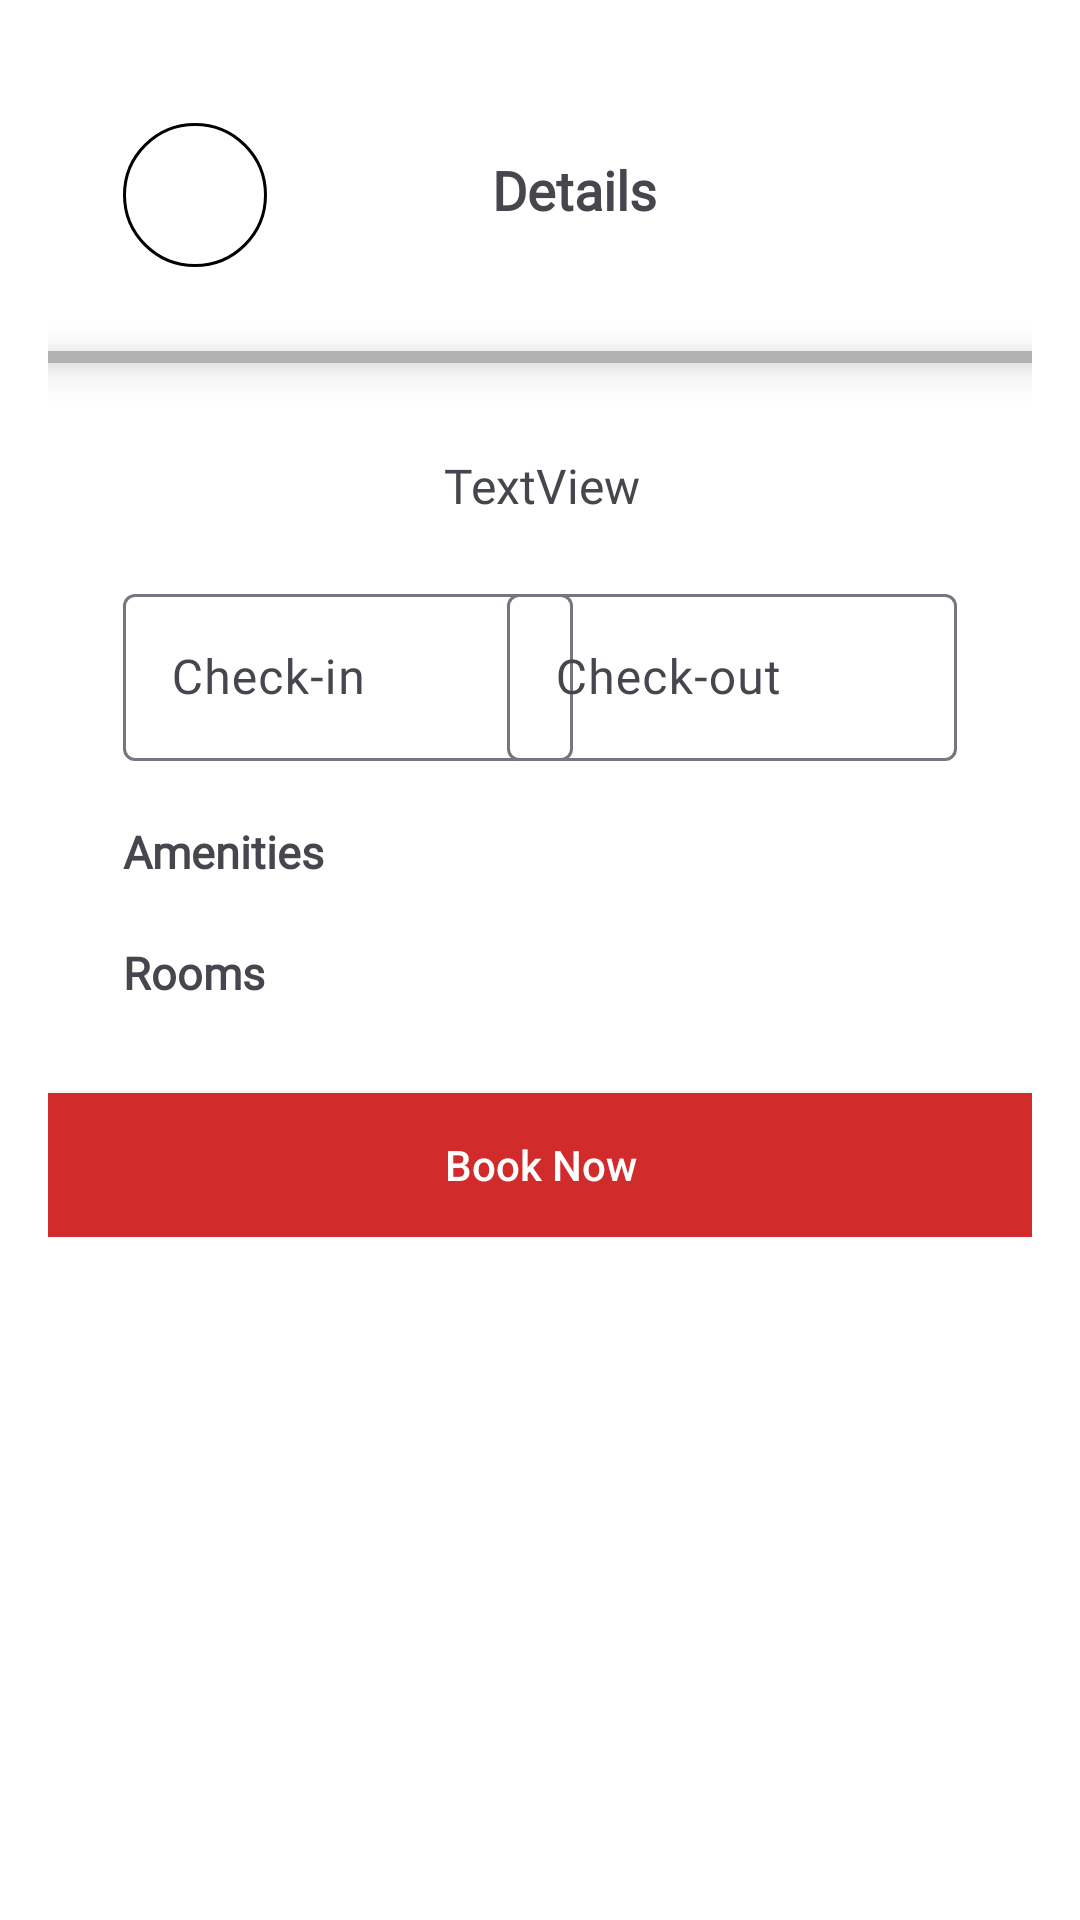

Android layout source for this screen:
<!-- AndroidManifest.xml: application theme Theme.ProjectStay -->
<!-- res/layout/activity_hotel_info.xml -->
<ScrollView xmlns:android="http://schemas.android.com/apk/res/android"
    xmlns:app="http://schemas.android.com/apk/res-auto"
    xmlns:tools="http://schemas.android.com/tools"
    android:background="@color/white"
    android:layout_width="match_parent"
    android:layout_height="match_parent">

    <androidx.constraintlayout.widget.ConstraintLayout
        android:orientation="vertical"
        android:layout_width="match_parent"
        android:layout_height="wrap_content"
        android:padding="16dp">

        <ImageButton
            android:id="@+id/backBtn"
            android:layout_width="wrap_content"
            android:layout_height="wrap_content"
            android:layout_marginStart="25dp"
            android:layout_marginTop="25dp"
            android:background="@drawable/circle_background"
            android:src="@drawable/baseline_arrow_back_ios_new_24"
            app:layout_constraintStart_toStartOf="parent"
            app:layout_constraintTop_toTopOf="parent" />

        <TextView
            android:id="@+id/detailsText"
            android:layout_width="wrap_content"
            android:layout_height="wrap_content"
            android:layout_marginStart="75dp"
            android:layout_marginTop="35dp"
            android:fontFamily="@font/montserrat"
            android:text="Details"
            android:textSize="18dp"
            android:textStyle="bold"
            app:layout_constraintStart_toEndOf="@+id/backBtn"
            app:layout_constraintTop_toTopOf="parent" />

        <FrameLayout
            android:id="@+id/mainContainer"
            android:layout_width="350dp"
            android:layout_height="wrap_content"
            android:layout_marginStart="30dp"
            android:layout_marginTop="28dp"
            android:layout_marginEnd="30dp"
            android:background="@drawable/background_with_shadow"
            android:elevation="8dp"
            app:layout_constraintEnd_toEndOf="parent"
            app:layout_constraintStart_toStartOf="parent"
            app:layout_constraintTop_toBottomOf="@+id/backBtn" />

        <TextView
            android:id="@+id/hotelDescription"
            android:layout_width="350dp"
            android:layout_height="wrap_content"
            android:layout_marginStart="30dp"
            android:layout_marginTop="30dp"
            android:layout_marginEnd="30dp"
            android:fontFamily="@font/montserrat"
            android:text="TextView"
            android:textAlignment="center"
            android:textFontWeight="400"
            android:textSize="16dp"
            app:layout_constraintEnd_toEndOf="parent"
            app:layout_constraintStart_toStartOf="parent"
            app:layout_constraintTop_toBottomOf="@+id/mainContainer" />

























        <com.google.android.material.textfield.TextInputLayout
            android:id="@+id/textInputLayout5"
            android:layout_width="150dp"
            android:layout_height="wrap_content"
            android:layout_marginStart="25dp"
            android:layout_marginTop="20dp"
            app:layout_constraintStart_toStartOf="parent"
            app:layout_constraintTop_toBottomOf="@+id/hotelDescription">

            <com.google.android.material.textfield.TextInputEditText
                android:id="@+id/checkInDate"
                android:layout_width="match_parent"
                android:layout_height="wrap_content"
                android:drawableLeft="@drawable/baseline_calendar_today_24"
                android:drawablePadding="10dp"
                android:drawableTint="@color/gray"
                android:fontFamily="@font/montserrat"
                android:hint="Check-in" />
        </com.google.android.material.textfield.TextInputLayout>

        <androidx.recyclerview.widget.RecyclerView
            android:id="@+id/roomRecyclerView"
            android:layout_width="350dp"
            android:layout_height="wrap_content"
            android:layout_marginStart="30dp"
            android:layout_marginTop="10dp"
            android:layout_marginEnd="30dp"
            app:layout_constraintEnd_toEndOf="parent"
            app:layout_constraintStart_toStartOf="parent"
            app:layout_constraintTop_toBottomOf="@+id/textView" />

        <androidx.appcompat.widget.AppCompatButton
            android:id="@+id/bookButton"
            android:layout_width="350dp"
            android:layout_height="wrap_content"
            android:layout_marginStart="141dp"
            android:layout_marginTop="20dp"
            android:layout_marginEnd="141dp"
            android:background="@drawable/custom_button"
            android:text="Book Now"
            android:textAllCaps="false"
            android:textColor="@color/white"
            app:layout_constraintEnd_toEndOf="parent"
            app:layout_constraintStart_toStartOf="parent"
            app:layout_constraintTop_toBottomOf="@+id/roomRecyclerView" />

        <com.google.android.material.textfield.TextInputLayout
            android:layout_width="150dp"
            android:layout_height="wrap_content"
            android:layout_marginTop="20dp"
            android:layout_marginEnd="25dp"
            app:layout_constraintEnd_toEndOf="parent"
            app:layout_constraintTop_toBottomOf="@+id/hotelDescription">

            <com.google.android.material.textfield.TextInputEditText
                android:id="@+id/checkOutDate"
                android:layout_width="match_parent"
                android:layout_height="wrap_content"
                android:drawableLeft="@drawable/baseline_calendar_today_24"
                android:drawablePadding="10dp"
                android:drawableTint="@color/gray"
                android:fontFamily="@font/montserrat"
                android:hint="Check-out" />
        </com.google.android.material.textfield.TextInputLayout>

        <TextView
            android:id="@+id/textView"
            android:layout_width="wrap_content"
            android:layout_height="wrap_content"
            android:layout_marginStart="25dp"
            android:layout_marginTop="10dp"
            android:fontFamily="@font/montserrat"
            android:text="Rooms"
            android:textFontWeight="600"
            android:textSize="15dp"
            app:layout_constraintStart_toStartOf="parent"
            app:layout_constraintTop_toBottomOf="@+id/viewAmenities" />

        <TextView
            android:id="@+id/textView2"
            android:layout_width="wrap_content"
            android:layout_height="wrap_content"
            android:layout_marginStart="25dp"
            android:layout_marginTop="20dp"
            android:fontFamily="@font/montserrat"
            android:text="Amenities"
            android:textFontWeight="600"
            android:textSize="15dp"
            app:layout_constraintStart_toStartOf="parent"
            app:layout_constraintTop_toBottomOf="@+id/textInputLayout5" />

        <androidx.recyclerview.widget.RecyclerView
            android:id="@+id/viewAmenities"
            android:layout_width="350dp"
            android:layout_height="wrap_content"
            android:layout_marginStart="30dp"
            android:layout_marginTop="10dp"
            android:layout_marginEnd="30dp"
            app:layout_constraintEnd_toEndOf="parent"
            app:layout_constraintStart_toStartOf="parent"
            app:layout_constraintTop_toBottomOf="@+id/textView2" />

    </androidx.constraintlayout.widget.ConstraintLayout>
</ScrollView>
<!-- resources referenced by this layout -->
<resources>
  <color name="gray">#808080</color>
  <color name="white">#FFFFFFFF</color>
  <!-- drawable background_with_shadow (drawable) -->
  <?xml version="1.0" encoding="utf-8"?>
  <layer-list xmlns:android="http://schemas.android.com/apk/res/android">
      
      <item>
          <shape
              android:shape="rectangle">
              <solid android:color="#b2b2b2" />  
              <corners android:radius="12dp" />    
              <size
                  android:width="0dp"
                  android:height="4dp"/>  
          </shape>
      </item>
  
      
      <item android:right="4dp" android:left="4dp" android:top="4dp" android:bottom="4dp">
          <shape
              android:shape="rectangle">
              <solid android:color="@android:color/white" />  
              <corners android:radius="12dp" />  
          </shape>
      </item>
  </layer-list>
  <!-- drawable circle_background (drawable) -->
  <?xml version="1.0" encoding="utf-8"?>
  <shape xmlns:android="http://schemas.android.com/apk/res/android"
      android:shape="oval">
  
      <solid android:color="@color/white" />
      <size android:width="48dp" android:height="48dp" />
      <stroke android:width="1dp" android:color="#000000" />
  </shape>
  <!-- drawable custom_button (drawable) -->
  <?xml version="1.0" encoding="utf-8"?>
  <shape xmlns:android="http://schemas.android.com/apk/res/android">
      <solid android:color="@color/stay_red" />
      <corners android:radius="10dp" />
      <padding
          android:left="16dp"
          android:top="10dp"
          android:right="16dp"
          android:bottom="10dp"/>
  </shape>
  <style name="Theme.ProjectStay" parent="Base.Theme.ProjectStay" />
  <color name="stay_red">#D22B2B</color>
  <style name="Base.Theme.ProjectStay" parent="Theme.Material3.DayNight.NoActionBar">
          
          
      </style>
</resources>
